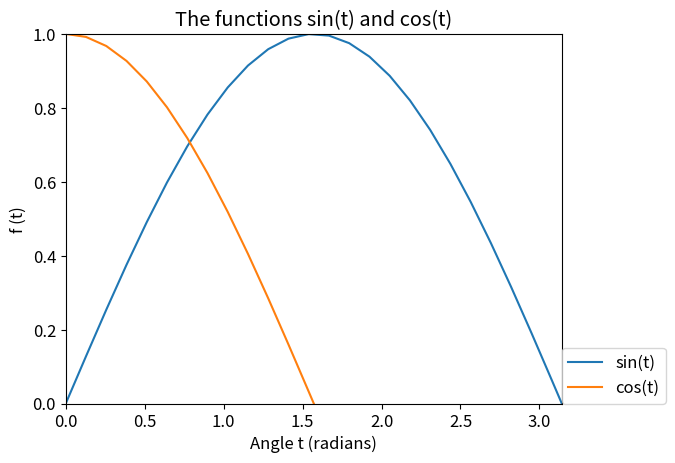

Recreate this plot in Python.
import numpy as np
import matplotlib.pyplot as plt
pi = np.pi
plt.rc('font', size=12)

xs = np.linspace(0, 2*pi, 50)
ys = np.sin(xs)
zs = np.cos(xs)

fig, ax = plt.subplots()

ax.plot(xs, ys, label="sin(t)")
ax.plot(xs, zs, label="cos(t)")

ax.set_xlabel("Angle t (radians)")
ax.set_ylabel("f (t)")
ax.set_title("The functions sin(t) and cos(t)")

ax.legend(loc=(1,0))

ax.set(xlim=(0, pi), ylim=(0, 1))

fig.show()